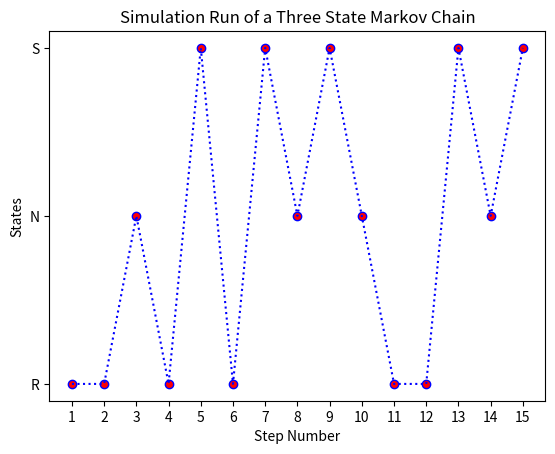
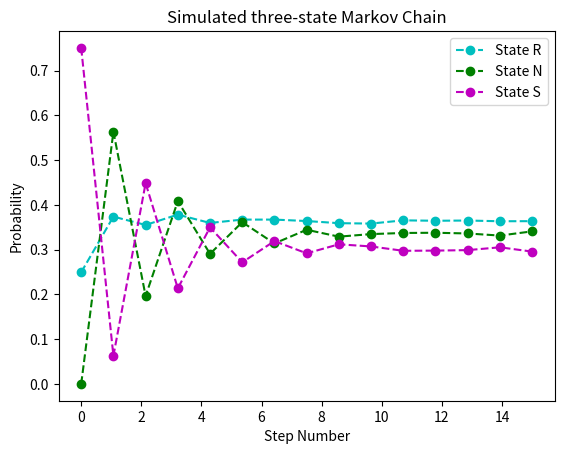
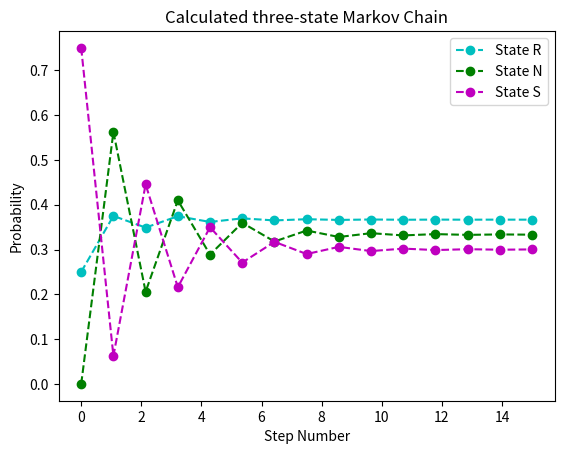
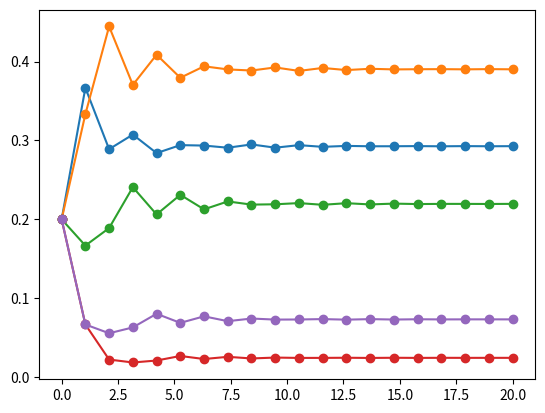

Here is the Python script that generated these plots, in order: (Note: this script raises an exception after producing the figures.)
#!/usr/bin/env python3
# -*- coding: utf-8 -*-
"""
Created on Tue Apr 23 18:16:55 2019

[redacted]
"""

import numpy as np
import matplotlib
import matplotlib.pyplot as plt
import random
import matplotlib.lines as mlines     

#1 - three state markov chain - single simulated, simulated, and calculated
def threeStateMarkovChain(N,n):
    S = []                      #container for the states
    X = np.chararray((n,N))     #store the used to store the chars R, N, and S
    X[:] = 0                    #initializing the contents of the character array to 0
    M = np.zeros((n,3))         #will be used to plot the probability of each chars
    
    stateProb = {'p11' : 1/2, 'p12' : 1/4, 'p13' : 1/4,
                 'p21' : 1/4, 'p22' : 1/8, 'p23' : 5/8,
                 'p31' : 1/3, 'p32' : 2/3, 'p33' : 0}
    stateDist = {'d1' : 1/4, 'd2' : 0, 'd3' : 3/4}
    
    for i in range(0,n):
        S.append(0)
    
    for j in range(0,N):
        randNum = random.random()   #return a value from 0 to 1 not including 1
        
        if(randNum <= stateDist['d1']):
            currentState = 'R'
        elif(randNum > stateDist['d1'] and randNum <= stateDist['d1'] + stateDist['d2']):
            currentState = 'N'
        elif(randNum > stateDist['d1'] + stateDist['d2']):
            currentState = 'S'
        S[0] = currentState
        
        for k in range(0,n - 1):
            s = S[k]
            r = random.random()     #return a value from 0 to 1 not including 1    
            
            if s == 'R':
                if(r <= stateProb['p11']):
                    S[k+1]='R'
                elif(r > stateProb['p11'] and r <= stateProb['p11'] + stateProb['p12']):
                    S[k+1]='N'
                elif(r > stateProb['p11'] + stateProb['p12']):
                    S[k+1]='S'
                    
            elif s == 'N':
                if(r <= stateProb['p21']):
                    S[k+1]='R'
                elif(r > stateProb['p21'] and r <= stateProb['p21'] + stateProb['p22']):
                    S[k+1]='N'
                elif(r > stateProb['p21'] + stateProb['p22']):
                    S[k+1]='S'
                    
            elif s == 'S':
                if(r <= stateProb['p31']):
                    S[k+1]='R'
                elif(r >= stateProb['p31'] and r <= stateProb['p31'] + stateProb['p32']):
                    S[k+1]='N'
                elif(r > stateProb['p31'] + stateProb['p32']):
                    S[k+1]='S'
        X[:,j]=S
        
    for l in range(0,n):
        x = X[l,:]
        mr = 0
        mn = 0
        ms = 0
        
        for m in range(N):
            if str(x[m],'utf-8') == 'R':
                mr += 1
        for o in range(N):
            if str(x[o],'utf-8') == 'N':
                mn += 1
        for p in range(N):
            if str(x[p],'utf-8') == 'S':
                ms += 1
                
        M[l,:] = [mr/N,mn/N,ms/N]
        
    # Figure 1 - graph for single simulated Markov Chain 
    plt.figure(1)
#    plt.yticks([1, 2, 3])
    plt.scatter(np.arange(len(S)), S, color='r', edgecolors='b')
    plt.xticks(np.arange(len(S)), np.arange(1, len(S) + 1))
    plt.plot(S, 'b:')
    plt.ylabel('States')
    plt.xlabel('Step Number')
    plt.title('Simulation Run of a Three State Markov Chain')
    plt.show()

    # Figure 2 - graph for the simulated Markov Chain
    plt.figure(2)
    nv = np.linspace(0, n, num = n) 
    plt.plot(nv, M[:,0], 'c--', marker='o')
    plt.plot(nv, M[:,1], 'g--', marker='o')
    plt.plot(nv, M[:,2], 'm--', marker='o')
    
    plt.title('Simulated three-state Markov Chain')
    plt.xlabel('Step Number')
    plt.ylabel('Probability')
    plt.legend(('State R','State N','State S'))
    plt.show()
                                          
    # Figure 3 -  graph for the calculated Markov Chain
    P = np.matrix([[stateProb['p11'],stateProb['p12'],stateProb['p13']],
               [stateProb['p21'],stateProb['p22'],stateProb['p23']],
               [stateProb['p31'],stateProb['p32'],stateProb['p33']]])
    
    y0 = np.matrix([1/4, 0, 3/4]) #initial distribution vector
    
    Y = np.zeros((n,3))
    Y[0,:] = y0
    
    for k in range(0,n-1):
        Y[k+1,:] = np.matmul(Y[k,:],P) #multiply the y0 matrix by the P matrix 
                                       # and return the matrix product     
    plt.figure(3)
    plt.plot(nv, Y[:,0], 'c--', marker='o')
    plt.plot(nv, Y[:,1], 'g--', marker='o')
    plt.plot(nv, Y[:,2], 'm--', marker='o')
    
    plt.title('Calculated three-state Markov Chain')
    plt.xlabel('Step Number')
    plt.ylabel('Probability')
    plt.legend(('State R','State N','State S'))
    plt.show()
    
threeStateMarkovChain(10000,15)

#2
def pageRank(N,n):    
    #state transition matrix
    P = np.matrix([[0, 1, 0, 0, 0], [1/2, 0, 1/2, 0, 0],[1/3, 1/3, 0, 0, 1/3],
                   [1, 0, 0, 0, 0],[0, 1/3, 1/3, 1/3, 0]])
    
    #initial distribution vector
    V = np.matrix([[0.2, 0.2, 0.2, 0.2, 0.2],[0, 0, 0, 0, 1]])
    
    for i in range(0,2):
        currentState = V[i,:]
        Y = np.zeros((n,5))
        Y[0,:] = currentState

        for j in range(0,n-1):
            Y[j+1,:] = np.matmul(Y[j,:],P) #multiply the current row in the matrix 
                                           #by the each column in the state transition matrix
                                           #works with stacks of matrices but not scalar 
                                           #multiplication
            
        nv = np.linspace(0, n, num=n)
        plt.figure()
        plt.plot(nv, Y, marker = 'o')
        plt.title(('Page Rank Probabilities: V = ', np.str(currentState)))
        plt.xlabel('Step Number')
        plt.ylabel('Page Visit Probability')
        plt.legend(('A','B','C','D','E'))
        plt.show
        
pageRank(10000,20)

#3
def nSidedDie(p):
    n = len(p)  
    cs = np.cumsum(p)
    cp = np.append(0, cs)

    r = np.random.rand()
    for k in range(0, n):

        if r > cp[k] and r <= cp[k + 1]:
            d = k

    return d

def fiveStateAbsorbingMarkovChain(n):
    S = np.zeros(n)
    randNum = nSidedDie([0, 0.33, 0.33, 0.33, 0])
    S[0] = randNum

    for i in range(n-1):
        if randNum == 0:
            randNum = nSidedDie([1, 0, 0, 0, 0])
            S[i+1] = randNum

        elif randNum == 1:
            randNum = nSidedDie([0.3, 0, 0.7, 0, 0])
            S[i+1] = randNum

        elif randNum == 2:
            randNum = nSidedDie([0, 0.5, 0, 0.5, 0])
            S[i+1] = randNum

        elif randNum == 3:
            randNum = nSidedDie([0, 0, 0.6, 0, 0.4])
            S[i+1] = nSidedDie([0, 0, 0.6, 0, 0.4])

        elif randNum == 4:
            randNum = nSidedDie([0, 0, 0, 0, 1])
            S[i+1] = randNum

    plt.yticks([0, 1, 2, 3, 4])
    plt.scatter(np.arange(len(S)), S, color='r', edgecolors='b')
    plt.xticks(np.arange(len(S)), np.arange(0, len(S)))
    plt.plot(S, 'b:')
    plt.ylabel('State')
    plt.xlabel('Step Number')
    plt.title('Simulated Run of Five State Absorbing Markov Chain')
    plt.show()
    
fiveStateAbsorbingMarkovChain(15)
   
#4 
def simulatedAbsorptionChain(N,n):
    S = np.zeros(n)
    
    zeroCounter = 0
    fourCounter = 0

    for j in range(N):
        currentState = nSidedDie([0, 0, 1, 0, 0])
        S[0] = currentState
        for i in range(n-1):

            if currentState == 0:
                currentState = nSidedDie([1, 0, 0, 0, 0])
                S[i+1] = currentState

            elif currentState == 1:
                currentState = nSidedDie([0.3, 0, 0.7, 0, 0])
                S[i+1] = currentState

            elif currentState == 2:
                currentState = nSidedDie([0, 0.5, 0, 0.5, 0])
                S[i+1] = currentState

            elif currentState == 3:
                currentState = nSidedDie([0, 0, 0.6, 0, 0.4])
                S[i+1] = currentState

            elif currentState == 4:
                currentState = nSidedDie([0, 0, 0, 0, 1])
                S[i+1] = currentState

        if(S[len(S)-1] == 0):
            zeroCounter += 1
        if(S[len(S)-1] == 4):
            fourCounter += 1

    probAtZero = zeroCounter/N
    probAtFour = fourCounter/N
    
    print("Probability of Absorption for state 0 when starting at state 2: ", probAtZero)
    print("Probability of Absorption for state 4 when starting at state 2: ", probAtFour)

simulatedAbsorptionChain(10000, 15)